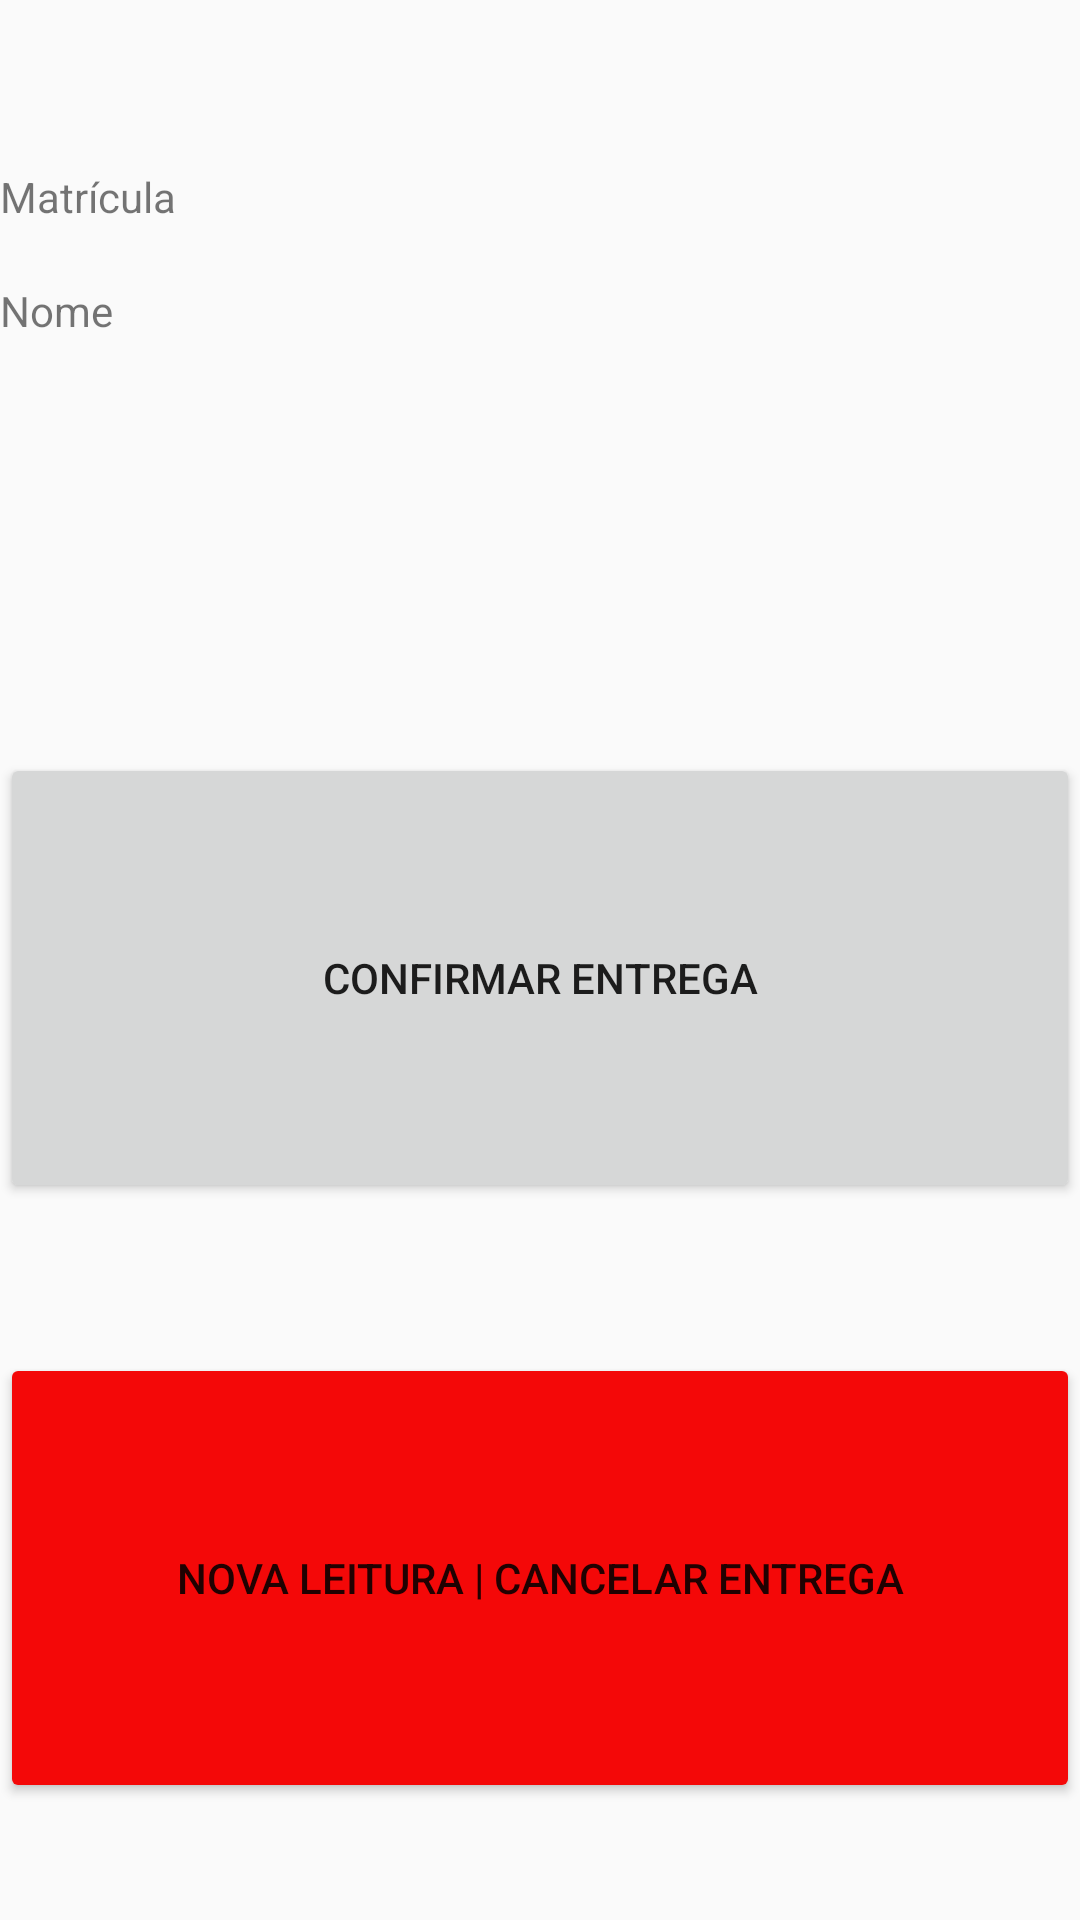

Write the Android layout XML for this screen, with the resource values it uses.
<!-- AndroidManifest.xml: application theme Theme.App -->
<!-- res/layout/fragment_qr_code_lido.xml -->
<?xml version="1.0" encoding="utf-8"?>
<FrameLayout xmlns:android="http://schemas.android.com/apk/res/android"
    xmlns:tools="http://schemas.android.com/tools"
    android:layout_width="match_parent"
    android:layout_height="match_parent"
    tools:context=".ui.qrcode.QRCodeLidoFragment">


    <ScrollView
        android:layout_width="match_parent"
        android:layout_height="match_parent">

        <LinearLayout
            android:layout_width="match_parent"
            android:layout_height="wrap_content"
            android:orientation="vertical">

            <Space
                android:layout_width="match_parent"
                android:layout_height="?attr/actionBarSize"/>

            <TextView
                android:id="@+id/textView"
                android:layout_width="match_parent"
                android:layout_height="wrap_content"
                android:text="@string/title_codigo" />

            <TextView
                android:id="@+id/etCodigo"
                android:layout_width="match_parent"
                android:layout_height="wrap_content"
                android:ems="10"
                android:inputType="text" />

            <TextView
                android:id="@+id/textView2"
                android:layout_width="match_parent"
                android:layout_height="wrap_content"
                android:text="@string/title_nome" />

            <TextView
                android:id="@+id/etNome"
                android:layout_width="match_parent"
                android:layout_height="wrap_content"
                android:ems="10"
                android:inputType="text" />
            <Space
                android:layout_width="match_parent"
                android:layout_height="50dp" />

            <TextView
                android:id="@+id/mensagem"
                android:textColor="@color/red"
                android:layout_width="match_parent"
                android:layout_height="wrap_content" />
            <Space
                android:layout_width="match_parent"
                android:layout_height="50dp" />
            <Button
                android:id="@+id/btConfirmar"
                android:layout_width="match_parent"
                android:layout_height="150dp"
                android:text="@string/title_confirmar" />

            <Space
                android:layout_width="match_parent"
                android:layout_height="50dp" />

            <Button
                android:id="@+id/btCancelar"
                android:layout_width="match_parent"
                android:layout_height="150dp"
                android:backgroundTint="#F40808"
                android:text="@string/title_cancelar" />
        </LinearLayout>
    </ScrollView>
</FrameLayout>
<!-- resources referenced by this layout -->
<resources>
  <color name="red">#FF0000</color>
  <string name="title_cancelar">Nova Leitura | Cancelar Entrega</string>
  <string name="title_codigo">Matrícula</string>
  <string name="title_confirmar">Confirmar Entrega</string>
  <string name="title_nome">Nome</string>
  <style name="Theme.App" parent="Theme.AppCompat.Light.DarkActionBar">
          
          <item name="colorPrimary">@color/colorPrimary</item>
          <item name="colorPrimaryDark">@color/colorPrimaryDark</item>
      </style>
  <color name="colorPrimary">#55BD2A</color>
  <color name="colorPrimaryDark">#41951D</color>
</resources>
